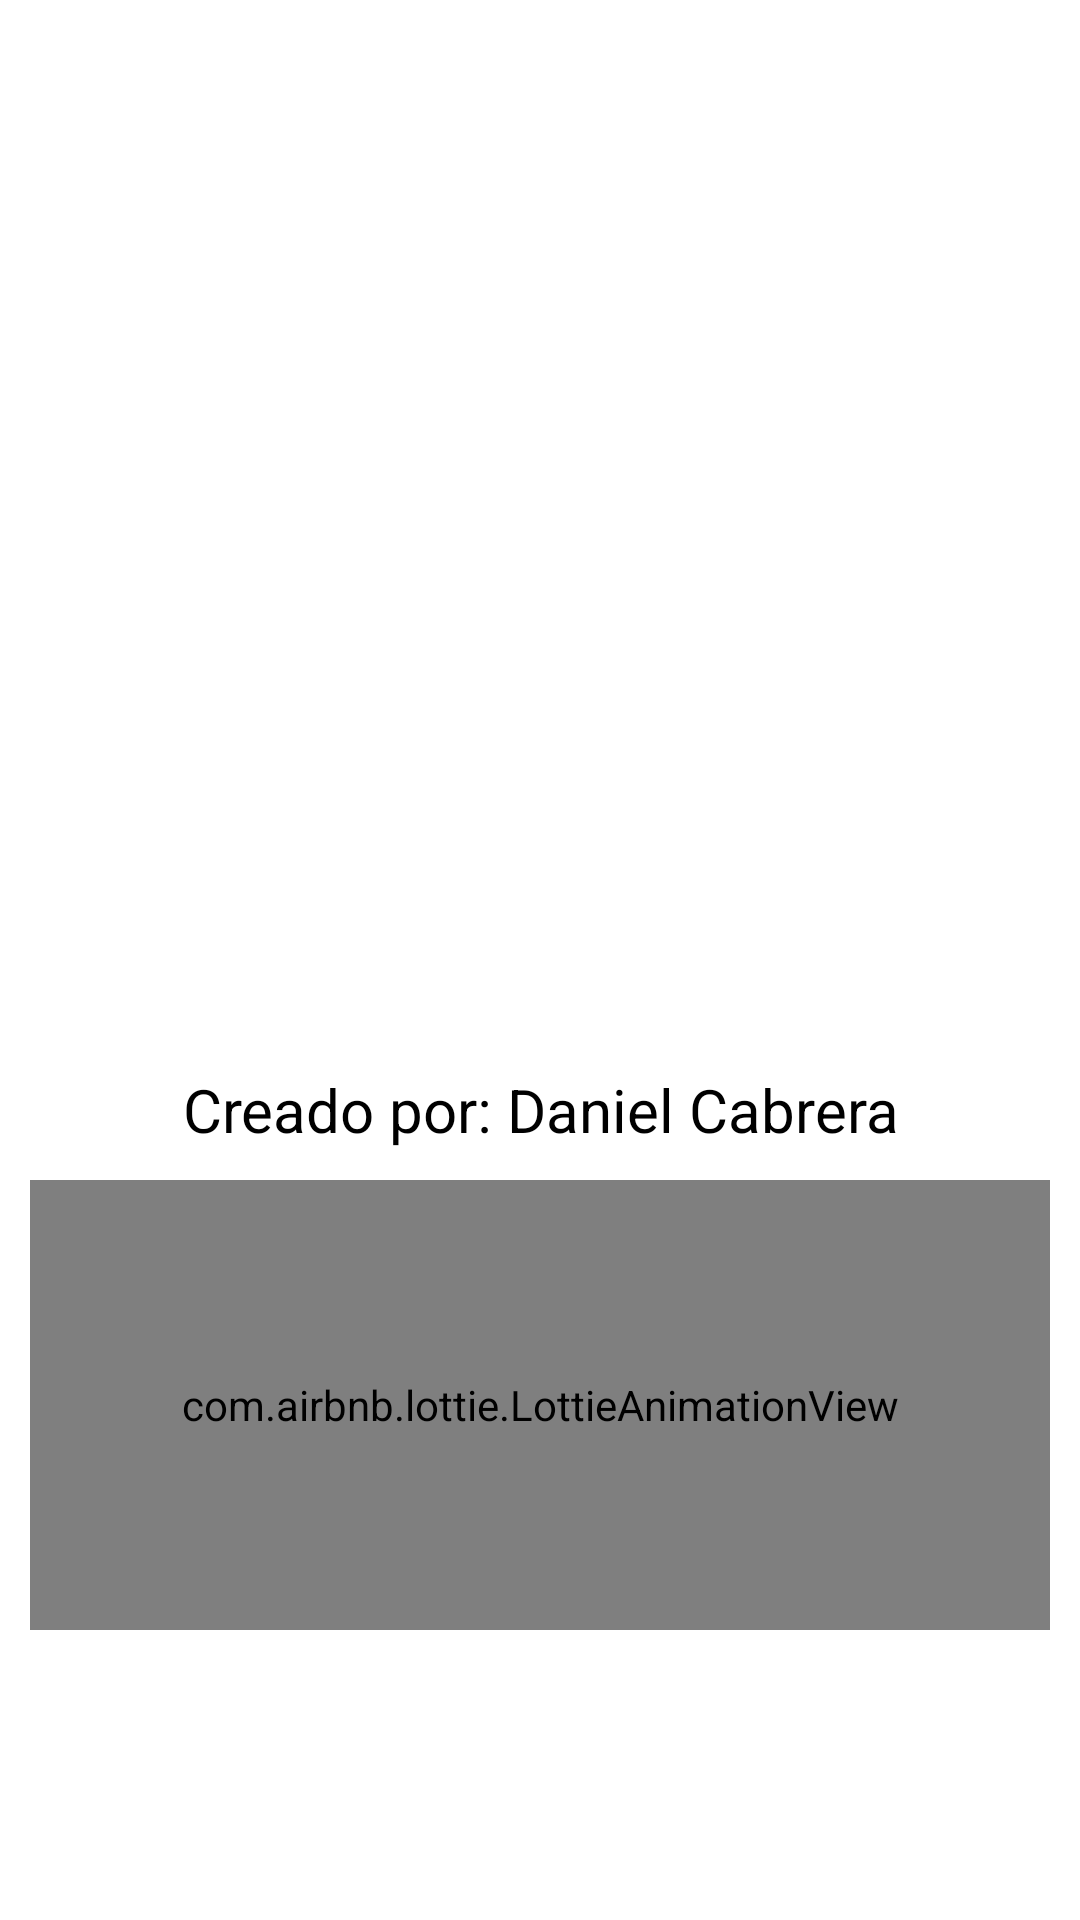

Android layout source for this screen:
<!-- AndroidManifest.xml: application theme Theme.App_curso -->
<!-- res/layout/carga.xml -->
<?xml version="1.0" encoding="utf-8"?>
<RelativeLayout
    xmlns:android="http://schemas.android.com/apk/res/android"
    xmlns:app="http://schemas.android.com/apk/res-auto"
    xmlns:tools="http://schemas.android.com/tools"
    android:layout_width="match_parent"
    android:layout_height="match_parent"
    tools:context=".Carga">

    <androidx.appcompat.widget.LinearLayoutCompat
        android:layout_width="match_parent"
        android:layout_height="match_parent"
        android:gravity="center"
        android:orientation="vertical">

        
        <androidx.appcompat.widget.AppCompatImageView
            android:layout_width="250dp"
            android:layout_height="250dp"
            android:src="@drawable/androide" />

        <TextView
            android:id="@+id/app_name"
            android:layout_width="match_parent"
            android:layout_height="wrap_content"
            android:layout_marginTop="20sp"
            android:gravity="center"
            android:text="@string/app_name"
            android:textColor="#000"
            android:textSize="20sp" />
        <com.airbnb.lottie.LottieAnimationView
            android:layout_width="match_parent"
            android:layout_height="150dp"
            android:layout_margin="10dp"
            android:layout_gravity="center"
            app:lottie_imageAssetsFolder="assets"
            app:lottie_fileName="carga_animacion.json"
            app:lottie_loop="true"
            app:lottie_autoPlay="true"/>


    </androidx.appcompat.widget.LinearLayoutCompat>

</RelativeLayout>
<!-- resources referenced by this layout -->
<resources>
  <string name="app_name">Creado por: Daniel Cabrera</string>
  <style name="Theme.App_curso" parent="Theme.MaterialComponents.DayNight.DarkActionBar">
          
          <item name="colorPrimary">#FF9800</item>
          <item name="colorPrimaryVariant">@color/colorPrimaryDark</item>
          <item name="colorOnPrimary">@color/white</item>
          
          <item name="colorSecondary">@color/teal_200</item>
          <item name="colorSecondaryVariant">@color/teal_700</item>
          <item name="colorOnSecondary">@color/black</item>
          
          <item name="android:statusBarColor" tools:targetApi="l">?attr/colorPrimaryVariant</item>
          
      </style>
  <color name="colorPrimaryDark">#FA5858</color>
  <color name="white">#FFFFFFFF</color>
  <color name="teal_200">#FF03DAC5</color>
  <color name="teal_700">#FF018786</color>
  <color name="black">#FF000000</color>
</resources>
